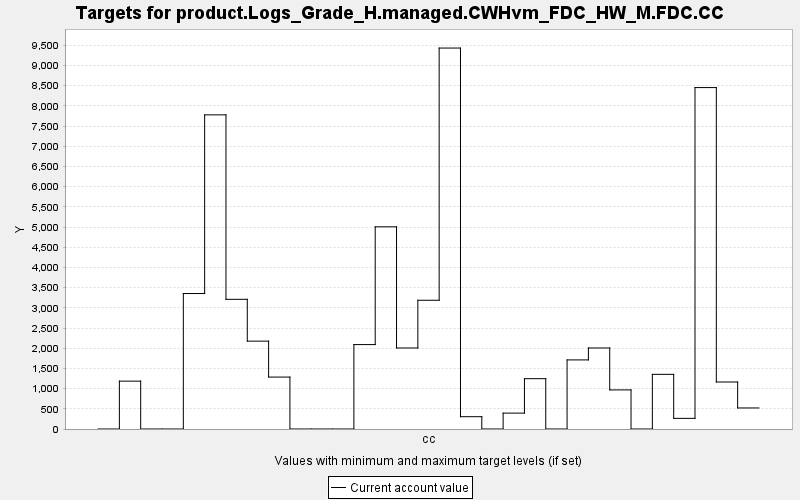

Data behind this chart, as committed beside it:
TARGET, PERIOD, YEAR, PERIODWIDTH, MINIMUM, MAXIMUM, MINWEIGHT, MAXWEIGHT, CURRENT, SUMMARY
product.Logs_Grade_H.managed.CWHvm_FDC_H…, 0, 0, 10.0, 0.0, 10000, 1.0, 1.0, 0.0, 0.0
product.Logs_Grade_H.managed.CWHvm_FDC_H…, 1, 10, 10.0, 0.0, 10000, 1.0, 1.0, 1185, 0.0
product.Logs_Grade_H.managed.CWHvm_FDC_H…, 2, 20, 10.0, 0.0, 10000, 1.0, 1.0, 0.0, 0.0
product.Logs_Grade_H.managed.CWHvm_FDC_H…, 3, 30, 10.0, 0.0, 10000, 1.0, 1.0, 0.0, 0.0
product.Logs_Grade_H.managed.CWHvm_FDC_H…, 4, 40, 10.0, 0.0, 10000, 1.0, 1.0, 3354, 0.0
product.Logs_Grade_H.managed.CWHvm_FDC_H…, 5, 50, 10.0, 0.0, 10000, 1.0, 1.0, 7777, 0.0
product.Logs_Grade_H.managed.CWHvm_FDC_H…, 6, 60, 10.0, 0.0, 10000, 1.0, 1.0, 3210, 0.0
product.Logs_Grade_H.managed.CWHvm_FDC_H…, 7, 70, 10.0, 0.0, 10000, 1.0, 1.0, 2175, 0.0
product.Logs_Grade_H.managed.CWHvm_FDC_H…, 8, 80, 10.0, 0.0, 10000, 1.0, 1.0, 1285, 0.0
product.Logs_Grade_H.managed.CWHvm_FDC_H…, 9, 90, 10.0, 0.0, 10000, 1.0, 1.0, 0.0, 0.0
product.Logs_Grade_H.managed.CWHvm_FDC_H…, 10, 100, 10.0, 0.0, 10000, 1.0, 1.0, 0.0, 0.0
product.Logs_Grade_H.managed.CWHvm_FDC_H…, 11, 110, 10.0, 0.0, 10000, 1.0, 1.0, 0.0, 0.0
product.Logs_Grade_H.managed.CWHvm_FDC_H…, 12, 120, 10.0, 0.0, 10000, 1.0, 1.0, 2090, 0.0
product.Logs_Grade_H.managed.CWHvm_FDC_H…, 13, 130, 10.0, 0.0, 10000, 1.0, 1.0, 5005, 0.0
product.Logs_Grade_H.managed.CWHvm_FDC_H…, 14, 140, 10.0, 0.0, 10000, 1.0, 1.0, 2006, 0.0
product.Logs_Grade_H.managed.CWHvm_FDC_H…, 15, 150, 10.0, 0.0, 10000, 1.0, 1.0, 3187, 0.0
product.Logs_Grade_H.managed.CWHvm_FDC_H…, 16, 160, 10.0, 0.0, 10000, 1.0, 1.0, 9431, 0.0
product.Logs_Grade_H.managed.CWHvm_FDC_H…, 17, 170, 10.0, 0.0, 10000, 1.0, 1.0, 304.5, 0.0
product.Logs_Grade_H.managed.CWHvm_FDC_H…, 18, 180, 10.0, 0.0, 10000, 1.0, 1.0, 0.0, 0.0
product.Logs_Grade_H.managed.CWHvm_FDC_H…, 19, 190, 10.0, 0.0, 10000, 1.0, 1.0, 393.3, 0.0
product.Logs_Grade_H.managed.CWHvm_FDC_H…, 20, 200, 10.0, 0.0, 10000, 1.0, 1.0, 1246, 0.0
product.Logs_Grade_H.managed.CWHvm_FDC_H…, 21, 210, 10.0, 0.0, 10000, 1.0, 1.0, 0.0, 0.0
product.Logs_Grade_H.managed.CWHvm_FDC_H…, 22, 220, 10.0, 0.0, 10000, 1.0, 1.0, 1710, 0.0
product.Logs_Grade_H.managed.CWHvm_FDC_H…, 23, 230, 10.0, 0.0, 10000, 1.0, 1.0, 2006, 0.0
product.Logs_Grade_H.managed.CWHvm_FDC_H…, 24, 240, 10.0, 0.0, 10000, 1.0, 1.0, 967.8, 0.0
product.Logs_Grade_H.managed.CWHvm_FDC_H…, 25, 250, 10.0, 0.0, 10000, 1.0, 1.0, 0.0, 0.0
product.Logs_Grade_H.managed.CWHvm_FDC_H…, 26, 260, 10.0, 0.0, 10000, 1.0, 1.0, 1353, 0.0
product.Logs_Grade_H.managed.CWHvm_FDC_H…, 27, 270, 10.0, 0.0, 10000, 1.0, 1.0, 263.7, 0.0
product.Logs_Grade_H.managed.CWHvm_FDC_H…, 28, 280, 10.0, 0.0, 10000, 1.0, 1.0, 8452, 0.0
product.Logs_Grade_H.managed.CWHvm_FDC_H…, 29, 290, 10.0, 0.0, 10000, 1.0, 1.0, 1164, 0.0
product.Logs_Grade_H.managed.CWHvm_FDC_H…, 30, 300, 10.0, 0.0, 10000, 1.0, 1.0, 520.9, 0.0
